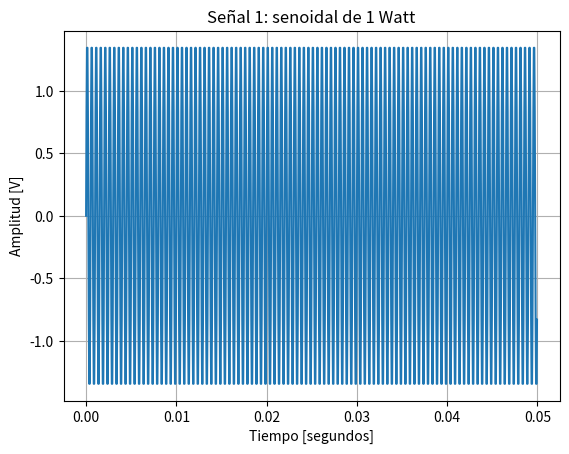
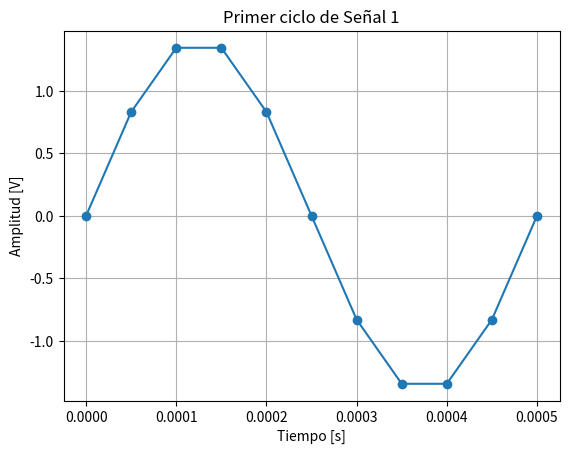
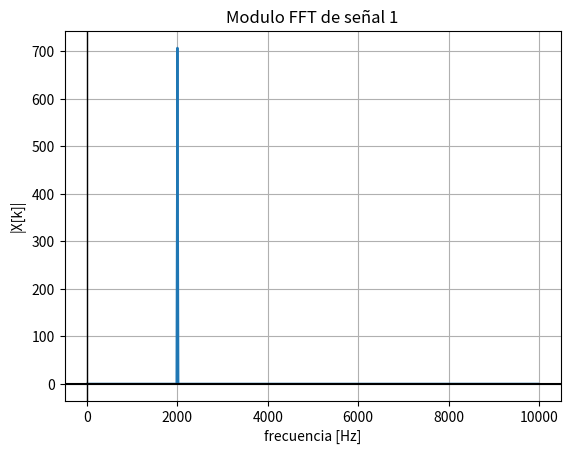
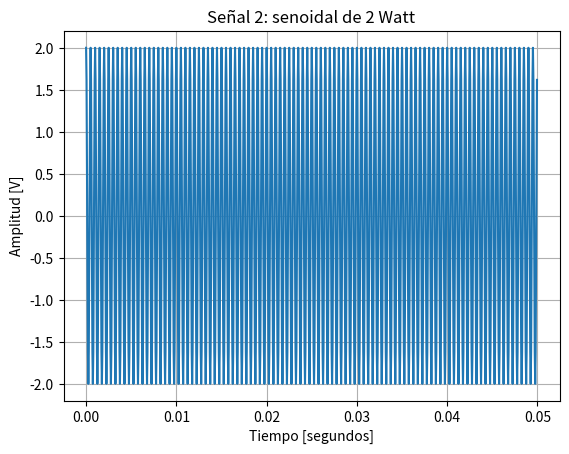
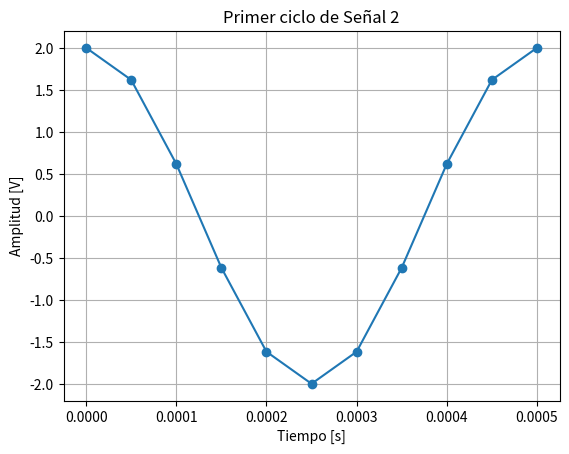
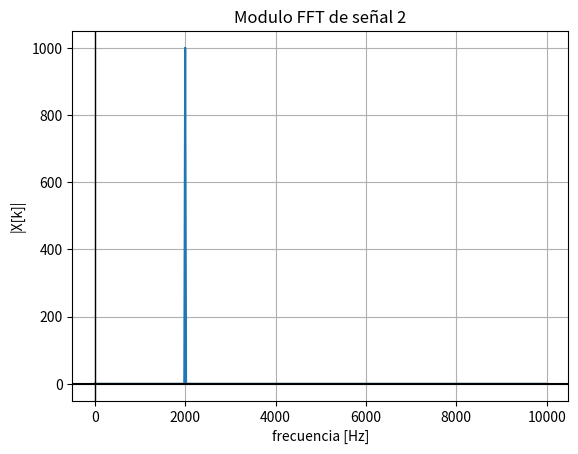
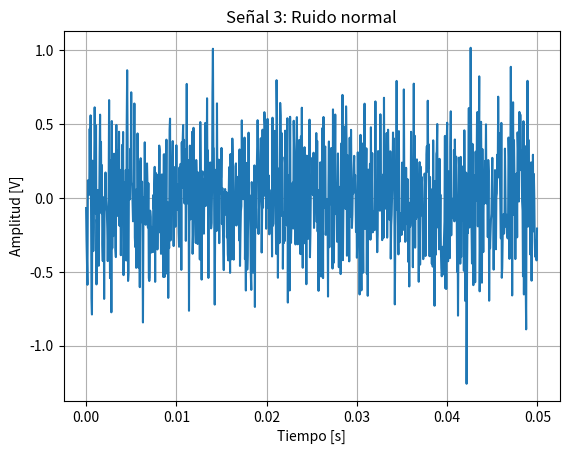
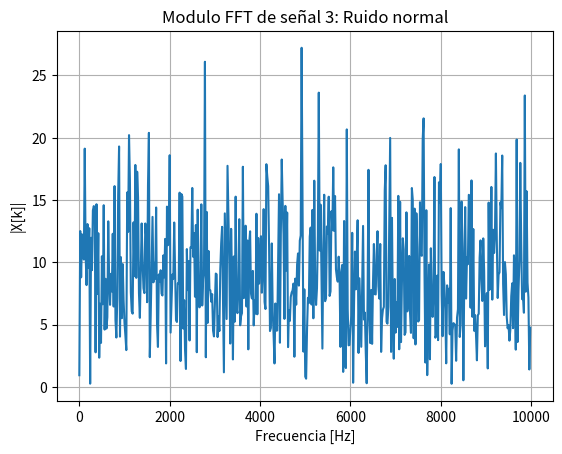
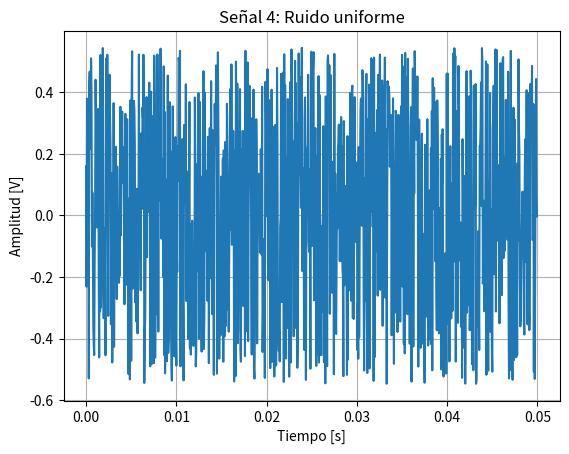
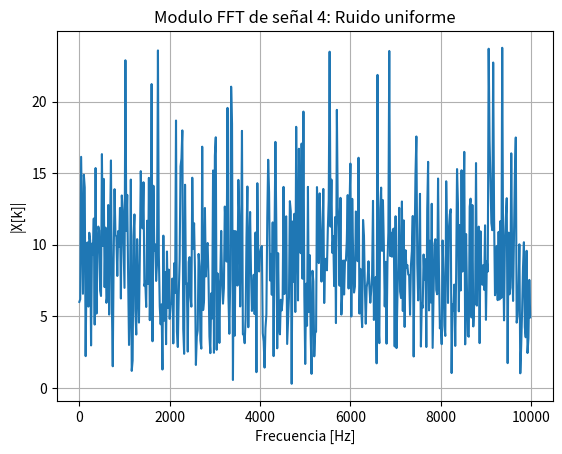
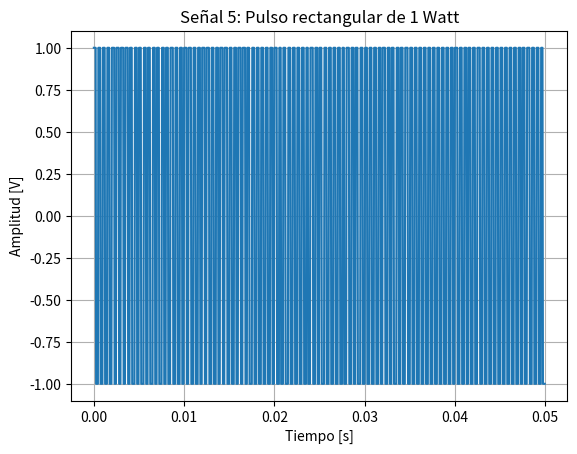
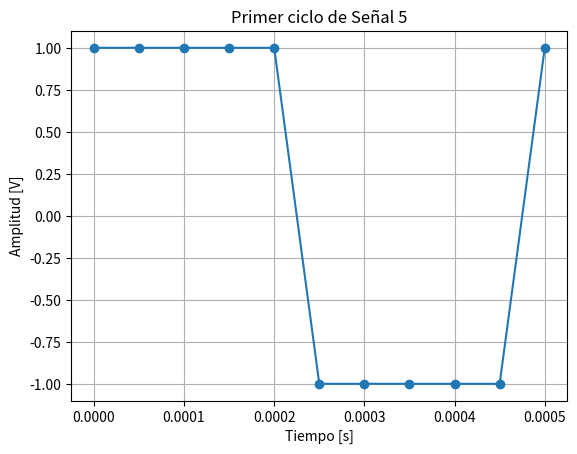
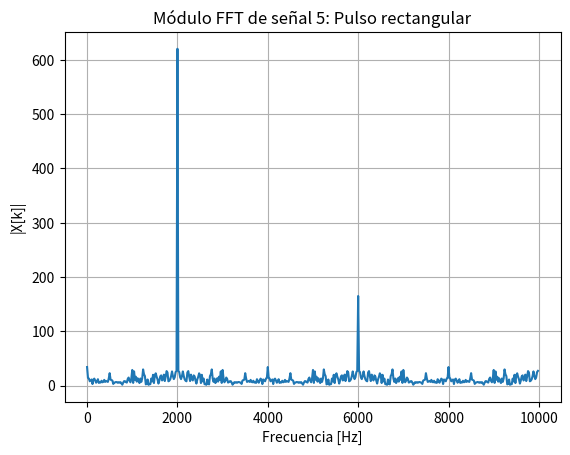

These figures' Python source, in order:
# -*- coding: utf-8 -*-
"""
Created on Wed Sep  2 18:48:26 2026

@author: Gonza
"""

import numpy as np
import matplotlib.pyplot as plt
import scipy

# %% definiciones

N = 1000

f0 = 2000 #2khz

fs = 20000 # frecuencia de muestreo tal que tengo al menos 10 muestras por periodo, fs ≥ 10 · f₀

n = np.arange(N)

t = n / fs

delta_f = fs / N  # resolución espectral en hz = 20

# %% funciones

def mi_funcion_sen(vmax=1, dc=0, ff=1, ph=0, nn=N, fs=fs):

    tt = np.arange(nn) / fs

    xx = dc + vmax * np.sin(2 * np.pi * ff * tt + ph)

    return tt, xx


def graficar_primer_ciclo(t, x, f, titulo):
    muestras_por_ciclo = int(fs / f)

    plt.figure()
    plt.plot(t[:muestras_por_ciclo + 1], x[:muestras_por_ciclo + 1],'o-')
    plt.title(titulo)
    plt.xlabel('Tiempo [s]')
    plt.ylabel('Amplitud [V]')
    plt.grid()
    plt.show()

def gen_noise_normal(media=0, varianza=0.1, nn=N):

    desv_est = np.sqrt(varianza)

    ruido_normal = np.random.normal(media, desv_est, nn)

    return ruido_normal

def gen_noise_uniforme(varianza=0.1, nn=N):

    a = np.sqrt(3 * varianza)

    ruido_uniforme = np.random.uniform(-a, a, nn)

    return ruido_uniforme

def mi_funcion_pulso_rectangular(vmax=1, ff=1, duty=0.5, nn=N, fs=fs):

    tt = np.arange(nn) / fs

    xx = vmax * scipy.signal.square(2 * np.pi * ff * tt, duty=duty)

    return tt, xx

# %% comienzo de mi script

#senial 1 de 2 watts

#potencia media: P = A²/2, y senial 1 debe tener 1W de potencia

A1 = np.sqrt(2)

tt, xx = mi_funcion_sen(vmax=A1, dc=0, ff=f0, ph=0, nn=N, fs=fs)

plt.figure(1)
plt.plot(tt, xx)
plt.title('Señal 1: senoidal de 1 Watt')
plt.xlabel('Tiempo [segundos]')
plt.ylabel('Amplitud [V]')
plt.grid()
plt.show()

graficar_primer_ciclo(tt, xx, f0, 'Primer ciclo de Señal 1')

#transformada de senial 1
fft_1= scipy.fft.fft(xx)

#acoto FFt y frec.
modulo_1 = np.abs(fft_1[:N//2])

frecuencias = np.arange(N//2) * delta_f


plt.figure(2)
plt.plot(frecuencias,modulo_1)
plt.title("Modulo FFT de señal 1")
plt.ylabel("|X[k]|")
plt.xlabel("frecuencia [Hz]")
plt.grid()
plt.axhline(0,color="black")
plt.axvline(0,color="black",linewidth=1)

# %%
#senial 2 de 2 watts desfasado np.pi/2

#potencia media: P = A²/2, y senial 2 debe tener 2W de potencia
A2 = np.sqrt(2*2)

tt2, xx2 = mi_funcion_sen(vmax=A2, dc=0, ff=f0,ph=np.pi/2, nn=N, fs=fs)

plt.figure(3)
plt.plot(tt2, xx2)
plt.title('Señal 2: senoidal de 2 Watt')
plt.xlabel('Tiempo [segundos]')
plt.ylabel('Amplitud [V]')
plt.grid()
plt.show()

graficar_primer_ciclo(tt2, xx2, f0, 'Primer ciclo de Señal 2')


#transformada de senial 2
fft_2= scipy.fft.fft(xx2)

modulo_2 = np.abs(fft_2[:N//2])

frecuencias2 = np.arange(N//2) * delta_f


plt.figure(4)
plt.plot(frecuencias2,modulo_2)
plt.title("Modulo FFT de señal 2")
plt.ylabel("|X[k]|")
plt.xlabel("frecuencia [Hz]")
plt.grid()
plt.axhline(0,color="black")
plt.axvline(0,color="black",linewidth=1)

# %% Senial 3: ruido de distribucion normal media = 0 y varianza = 0,1

ruido_normal = gen_noise_normal()

plt.figure(5)
plt.plot(t, ruido_normal)
plt.title("Señal 3: Ruido normal")
plt.xlabel("Tiempo [s]")
plt.ylabel("Amplitud [V]")
plt.grid()
plt.show()

fft_ruido_normal = scipy.fft.fft(ruido_normal)

modulo_ruido_normal = np.abs(fft_ruido_normal[:N//2])

plt.figure(6)
plt.plot(frecuencias, modulo_ruido_normal)
plt.title("Modulo FFT de señal 3: Ruido normal")
plt.xlabel("Frecuencia [Hz]")
plt.ylabel("|X[k]|")
plt.grid()
plt.show()

# %% Senial 4: ruido de distribucion uniforme media = 0 y varianza = 0,1

ruido_uniforme = gen_noise_uniforme(varianza=0.1)

plt.figure(7)
plt.plot(t, ruido_uniforme)
plt.title("Señal 4: Ruido uniforme")
plt.xlabel("Tiempo [s]")
plt.ylabel("Amplitud [V]")
plt.grid()
plt.show()


fft_ruido_uniforme = scipy.fft.fft(ruido_uniforme)

modulo_ruido_uniforme = np.abs(fft_ruido_uniforme[:N//2])

plt.figure(8)
plt.plot(frecuencias, modulo_ruido_uniforme)
plt.title("Modulo FFT de señal 4: Ruido uniforme")
plt.xlabel("Frecuencia [Hz]")
plt.ylabel("|X[k]|")
plt.grid()
plt.show()

# %% Señal 5: pulso rectangular

# Potencia media: P = A² · D
# Potencia = 1 W
# ciclo de actividad o duty cycle D = 50% = 0.5

A5 = 1
duty5 = 0.5


tt5, xx5 = mi_funcion_pulso_rectangular(vmax=A5, ff=f0, duty=duty5, nn=N, fs=fs)

plt.figure(9)
plt.plot(tt5, xx5)
plt.title("Señal 5: Pulso rectangular de 1 Watt")
plt.xlabel("Tiempo [s]")
plt.ylabel("Amplitud [V]")
plt.grid()
plt.show()

graficar_primer_ciclo(tt5, xx5, f0, 'Primer ciclo de Señal 5')

# Transformada de señal 5
fft_5 = scipy.fft.fft(xx5)

modulo_5 = np.abs(fft_5[:N//2])

plt.figure(10)
plt.plot(frecuencias, modulo_5)
plt.title("Módulo FFT de señal 5: Pulso rectangular")
plt.xlabel("Frecuencia [Hz]")
plt.ylabel("|X[k]|")
plt.grid()
plt.show()

# %% ANALISIS
# P = E{x²}
P1 = np.mean(xx**2)
P2 = np.mean(xx2**2)
P3 = np.mean(ruido_normal**2)
P4 = np.mean(ruido_uniforme**2)
P5 = np.mean(xx5**2)

print("Potencia señal 1:", P1)
print("Potencia señal 2:", P2)
print("Potencia señal 3:", P3)
print("Potencia señal 4:", P4)
print("Potencia señal 5:", P5)
